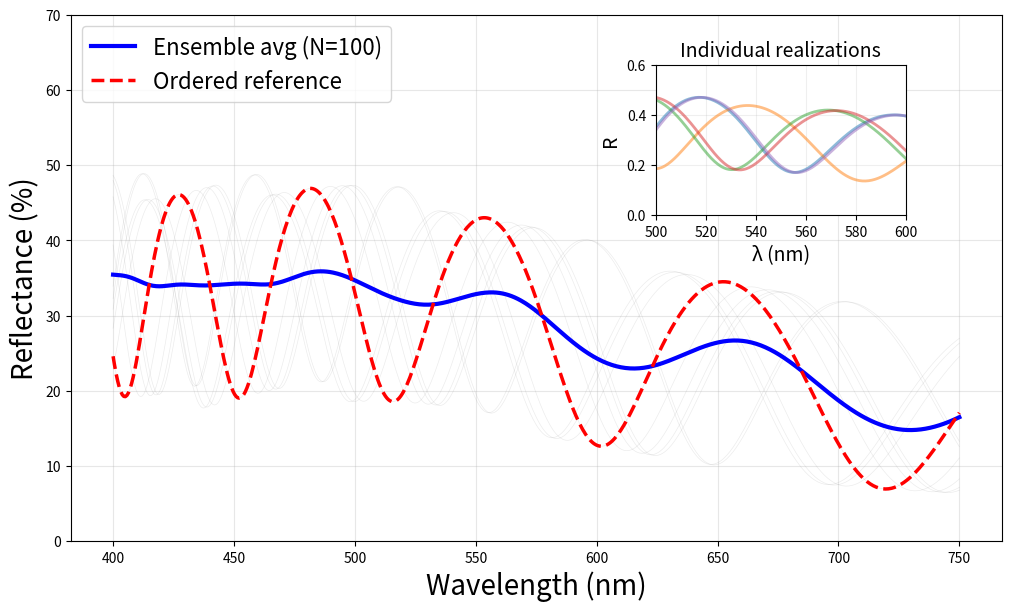

Source code (Python):
import numpy as np
import matplotlib.pyplot as plt

# -----------------------------
# [redacted]
# -----------------------------
a0 = 195      # nm
cortex = 130  # nm
Nm = 5

params = {
    "a": a0,        # nm
    "b": 150,       # nm  
    "c": cortex,    # nm
    "Dm": 120,      # nm
    "Da": 55,       # nm
    "Nm": Nm
}

# -----------------------------
# Material functions (same as before)
# -----------------------------
def n_keratin(wl_nm):
    return 1.532 + 5890.0 / wl_nm**2

def n_melanin_complex(wl_nm):
    n = 1.648 + 23700.0 / wl_nm**2
    k = 0.56 * np.exp(-wl_nm / 270.0)
    return n + 1j * k

def effective_refractive_index_TE(fk, fm, fa, wl_nm):
    w = 2.5
    eps_k = n_keratin(wl_nm)**2
    eps_m = n_melanin_complex(wl_nm)**2
    eps_a = 1.0
    eps_eff = (fk * eps_k**(-w) + fm * eps_m**(-w) + fa * eps_a**(-w))**(-1.0/w)
    return np.sqrt(eps_eff)

def effective_refractive_index_TM(fk, fm, fa, wl_nm):
    w = -1.5
    eps_k = n_keratin(wl_nm)**2
    eps_m = n_melanin_complex(wl_nm)**2
    eps_a = 1.0
    eps_eff = (fk * eps_k**(-w) + fm * eps_m**(-w) + fa * eps_a**(-w))**(-1.0/w)
    return np.sqrt(eps_eff)

# -----------------------------
# TMM function (keep as is)
# -----------------------------
def reflectance_TE_TM(stack, wavelengths_nm):
    R_TE = []
    R_TM = []
    
    for wl_nm in wavelengths_nm:
        k0 = 2 * np.pi / (wl_nm * 1e-9)
        
        # TE calculation
        M_TE = np.eye(2, dtype=complex)
        for (n_TE, n_TM), d in stack:
            delta = k0 * n_TE * d
            eta = n_TE
            M_layer = np.array([
                [np.cos(delta), 1j*np.sin(delta)/eta],
                [1j*eta*np.sin(delta), np.cos(delta)]
            ])
            M_TE = M_layer @ M_TE
        
        eta_sub = 1.0 / n_keratin(wl_nm)

        Y_TE = (M_TE[1,0] + M_TE[1,1]*eta_sub) / (M_TE[0,0] + M_TE[0,1]*eta_sub)
        r_TE = (1 - Y_TE) / (1 + Y_TE)
        R_TE.append(np.abs(r_TE)**2)
        
        # TM calculation
        M_TM = np.eye(2, dtype=complex)
        for (n_TE, n_TM), d in stack:
            delta = k0 * n_TM * d
            eta = 1.0 / n_TM
            M_layer = np.array([
                [np.cos(delta), 1j*np.sin(delta)/eta],
                [1j*eta*np.sin(delta), np.cos(delta)]
            ])
            M_TM = M_layer @ M_TM
        
        Y_TM = (M_TM[1,0] + M_TM[1,1]*eta_sub) / (M_TM[0,0] + M_TM[0,1]*eta_sub)
        r_TM = (1 - Y_TM) / (1 + Y_TM)
        R_TM.append(np.abs(r_TM)**2)
    
    return np.array(R_TE)

# -----------------------------
#  Build disordered stack 
# -----------------------------
def build_disordered_stack_fixed(params, wl_nm, a_perturbed):
    stack = []

    # Cortex
    n_k = n_keratin(wl_nm)
    stack.append(((n_k, n_k), 2 * params["c"] * 1e-9))

    # Period-averaged filling fractions (same every period)
    a0 = params["a"]
    b = params["b"]
    Dm = params["Dm"]
    Da = params["Da"]

    fm = np.pi * (Dm/2)**2 / (a0 * b)
    fa = np.pi * (Da/2)**2 / (a0 * b)
    fk = 1 - fm - fa

    n_TE = effective_refractive_index_TE(fk, fm, fa, wl_nm)
    n_TM = effective_refractive_index_TM(fk, fm, fa, wl_nm)

    # Disordered multilayer: thickness disorder ONLY
    for _ in range(params["Nm"]):
        stack.append(((n_TE, n_TM), a_perturbed * 1e-9))

    return stack

# -----------------------------
#  Ensemble averaging workflow
# -----------------------------
wavelengths = np.linspace(400, 750, 551)  
n_realizations = 100  
sigma_Dm = 0.05
sigma_Da = 0.05

R_ensemble = np.zeros_like(wavelengths, dtype=float)

# Store individual realizations for debugging
all_realizations = []

for realization in range(n_realizations):
    print(f"Processing realization {realization+1}/{n_realizations}")

    # Freyer-style disorder: perturb period thickness ONLY
    a_pert = params["a"] * (1 + sigma_Da * np.random.randn())

   
    # Calculate FULL spectrum for this realization
    R_this_realization = np.zeros_like(wavelengths, dtype=float)
    
    # OPTIMIZATION: Build stack once at reference wavelength, 
    # then adjust for dispersion at each wavelength
    for i, wl in enumerate(wavelengths):
        stack = build_disordered_stack_fixed(params, wl, a_pert)
        R_wl = reflectance_TE_TM(stack, [wl])
        R_this_realization[i] = R_wl[0]
    
    all_realizations.append(R_this_realization)
    R_ensemble += R_this_realization

# -----------------------------
# Calculate and plot results
# -----------------------------
R_avg = R_ensemble / n_realizations

# For comparison, calculate ordered spectrum
print("\nCalculating ordered reference spectrum...")
R_ordered = np.zeros_like(wavelengths)
for i, wl in enumerate(wavelengths):
    stack_ordered = build_disordered_stack_fixed(params, wl, params["a"])
    R_wl = reflectance_TE_TM(stack_ordered, [wl])
    R_ordered[i] = R_wl[0]

# -----------------------------
# Plot with proper comparison
# -----------------------------
plt.figure(figsize=(10, 6))

# Plot individual realizations (transparent)
for i in range(min(10, n_realizations)):
    plt.plot(wavelengths, 100 * all_realizations[i], 'gray', alpha=0.15, lw=0.5)

# Plot ensemble average
plt.plot(wavelengths, 100 * R_avg, 'b-', lw=3, label=f'Ensemble avg (N={n_realizations})')

# Plot ordered reference
plt.plot(wavelengths, 100 * R_ordered, 'r--', lw=2.5, label='Ordered reference')

plt.xlabel("Wavelength (nm)", fontsize=20)
plt.ylabel("Reflectance (%)", fontsize=20)
#plt.title(rf"Disorder Effect on Structural Color $\sigma_{{Dm}}$={sigma_Dm}, $\sigma_{{Da}}$={sigma_Da}",fontsize=16)
plt.legend(loc='upper left', fontsize=16)
plt.grid(alpha=0.3)
plt.ylim(0, 70)

# Add inset showing variability
ax_inset = plt.axes([0.65, 0.65, 0.25, 0.25])
for i in range(min(5, n_realizations)):
    ax_inset.plot(wavelengths, all_realizations[i], alpha=0.5, lw=2.0)
ax_inset.set_xlim(500, 600)
ax_inset.set_ylim(0, 0.6)
ax_inset.set_xlabel("λ (nm)", fontsize=14)
ax_inset.set_ylabel("R", fontsize=14)
ax_inset.set_title("Individual realizations", fontsize=14)
ax_inset.grid(alpha=0.2)

plt.gcf().set_constrained_layout(True)
plt.savefig('disorder.png', dpi=600, bbox_inches='tight')
plt.show()

# -----------------------------
# Quantitative analysis
# -----------------------------
print("\n" + "="*50)
print("QUANTITATIVE ANALYSIS")
print("="*50)

# Find peaks
peak_idx_ordered = np.argmax(R_ordered)
peak_wl_ordered = wavelengths[peak_idx_ordered]
peak_R_ordered = R_ordered[peak_idx_ordered]

peak_idx_disordered = np.argmax(R_avg)
peak_wl_disordered = wavelengths[peak_idx_disordered]
peak_R_disordered = R_avg[peak_idx_disordered]

print(f"Ordered spectrum:")
print(f"  Peak reflectance: {100*peak_R_ordered:.1f}% at {peak_wl_ordered:.0f} nm")

print(f"\nDisordered ensemble (avg of {n_realizations} realizations):")
print(f"  Peak reflectance: {100*peak_R_disordered:.1f}% at {peak_wl_disordered:.0f} nm")
print(f"  Peak shift: {peak_wl_disordered-peak_wl_ordered:.1f} nm")
print(f"  Peak change: {100*(peak_R_disordered-peak_R_ordered)/peak_R_ordered:.1f}%")

# Calculate standard deviation across ensemble
R_matrix = np.array(all_realizations)
std_across_wavelengths = np.std(R_matrix, axis=0)
avg_std = np.mean(std_across_wavelengths[200:400])  # Around peak region
print(f"\nEnsemble variability:")
print(f"  Average std dev across realizations: {100*avg_std:.2f}%")
